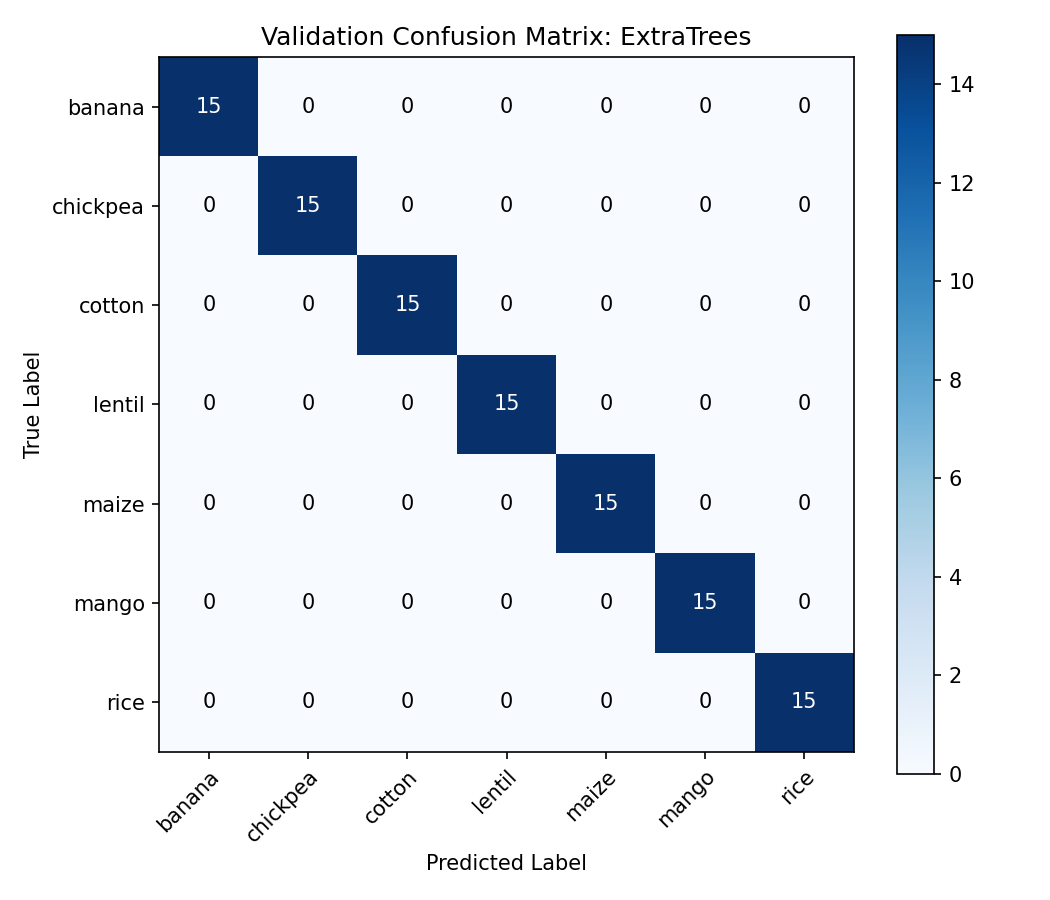

Data behind this chart, as committed beside it:
, banana, chickpea, cotton, lentil, maize, mango, rice
banana, 15, 0, 0, 0, 0, 0, 0
chickpea, 0, 15, 0, 0, 0, 0, 0
cotton, 0, 0, 15, 0, 0, 0, 0
lentil, 0, 0, 0, 15, 0, 0, 0
maize, 0, 0, 0, 0, 15, 0, 0
mango, 0, 0, 0, 0, 0, 15, 0
rice, 0, 0, 0, 0, 0, 0, 15
